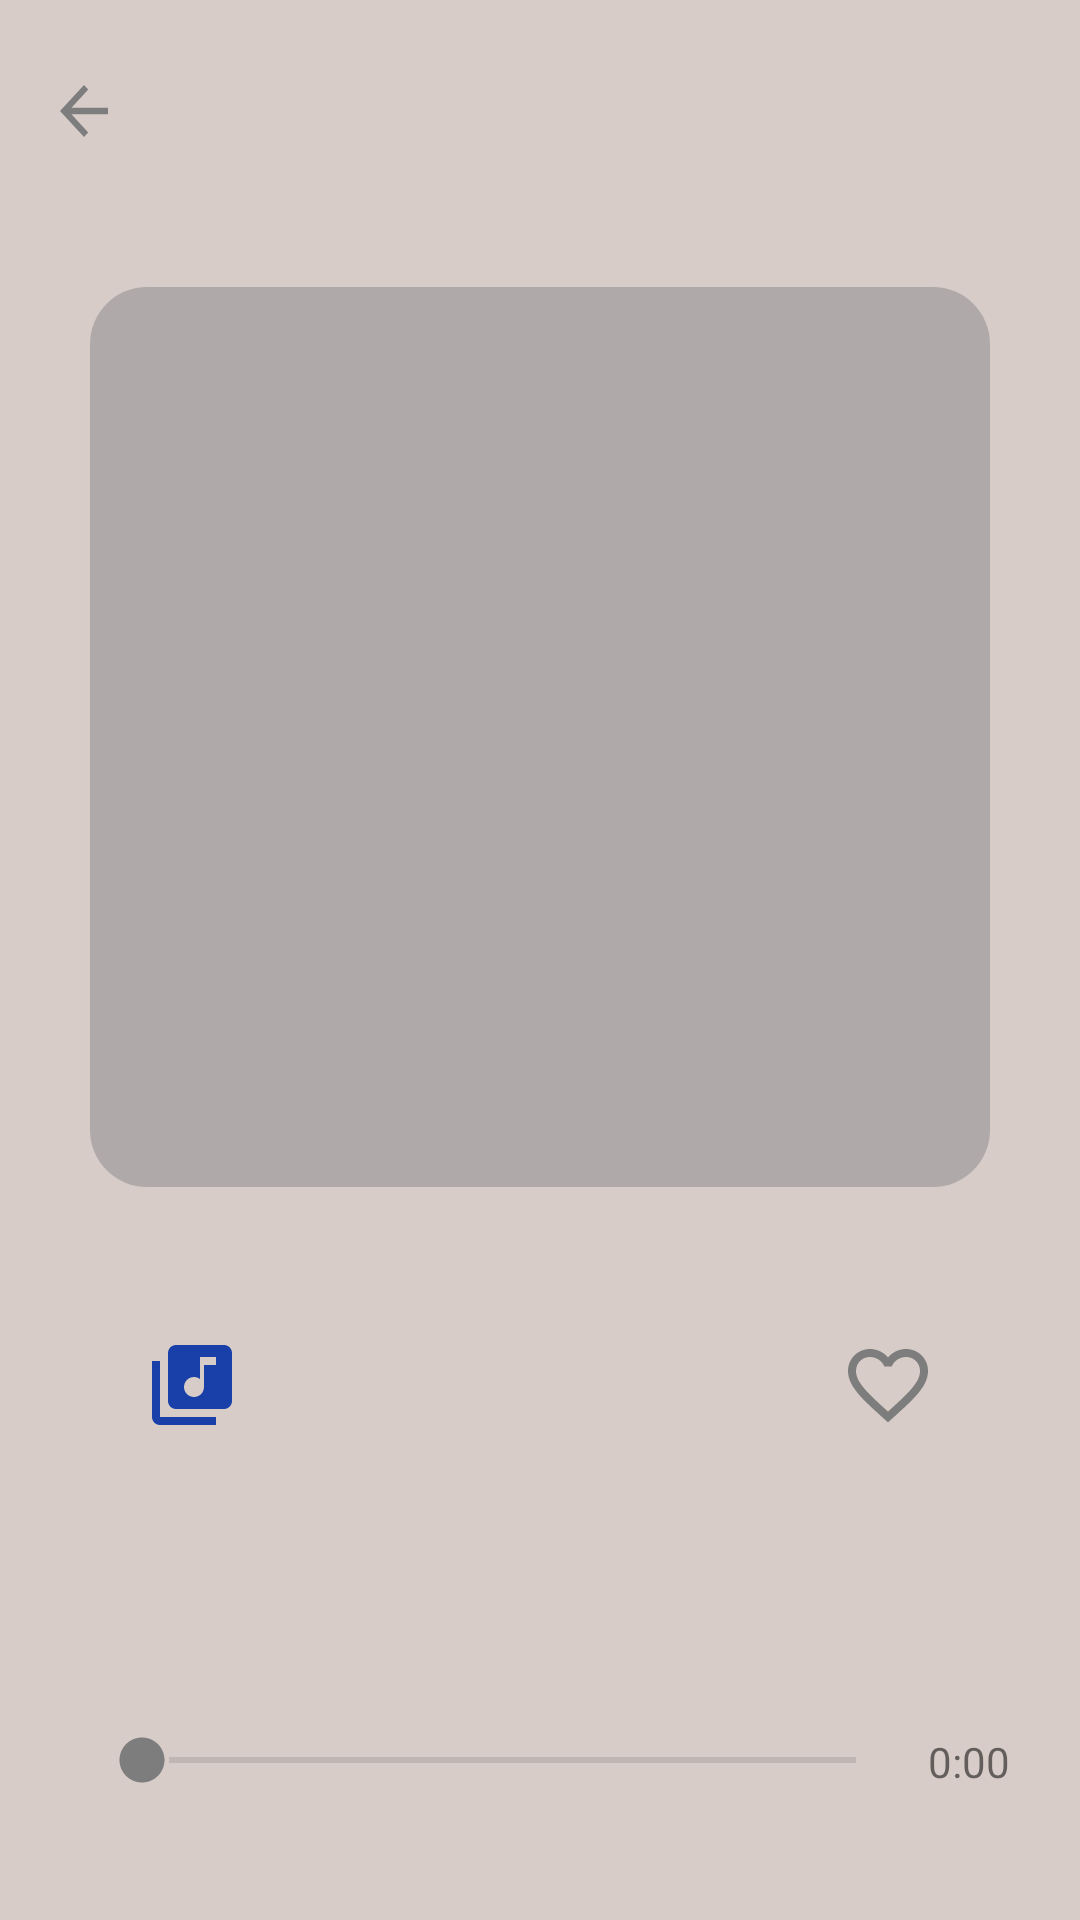

Reconstruct the res/layout file that produces this screen, plus the resources it refers to.
<!-- AndroidManifest.xml: application theme Theme.MusicApp -->
<!-- res/layout/fragment_player.xml -->
<?xml version="1.0" encoding="utf-8"?>
<androidx.constraintlayout.widget.ConstraintLayout xmlns:android="http://schemas.android.com/apk/res/android"
    xmlns:app="http://schemas.android.com/apk/res-auto"
    xmlns:tools="http://schemas.android.com/tools"
    android:layout_width="match_parent"
    android:layout_height="match_parent"
    android:background="@color/theme_background"
    android:orientation="vertical">

    <ImageButton
        android:id="@+id/player_fragment_btn_go_back"
        android:layout_width="26dp"
        android:layout_height="26dp"
        android:layout_marginStart="16dp"
        android:layout_marginTop="24dp"
        android:background="@drawable/icon_go_back"
        app:layout_constraintStart_toStartOf="parent"
        app:layout_constraintTop_toTopOf="parent" />

    <TextView
        android:id="@+id/player_fragment_tv_top_info"
        android:layout_width="wrap_content"
        android:layout_height="wrap_content"
        android:layout_gravity="center"
        android:layout_marginTop="26dp"
        android:textSize="16sp"
        android:textStyle="italic"
        app:layout_constraintEnd_toEndOf="parent"
        app:layout_constraintStart_toStartOf="parent"
        app:layout_constraintTop_toTopOf="parent"
        tools:text="@string/player_fragment_tv_top_info" />

    <ImageView
        android:id="@+id/player_fragment_iv_cover"
        android:layout_width="300dp"
        android:layout_height="300dp"
        android:layout_gravity="center"
        android:layout_marginTop="48dp"
        android:background="@drawable/image_cover_bg"
        app:layout_constraintEnd_toEndOf="parent"
        app:layout_constraintStart_toStartOf="parent"
        app:layout_constraintTop_toBottomOf="@id/player_fragment_tv_top_info"
        tools:src="@drawable/note_placeholder" />

    <ImageButton
        android:id="@+id/player_fragment_iv_icon_media"
        android:layout_width="32dp"
        android:layout_height="32dp"
        android:layout_marginStart="48dp"
        android:layout_marginTop="50dp"
        android:background="@drawable/icon_media_added"
        android:clickable="false"
        app:layout_constraintStart_toStartOf="parent"
        app:layout_constraintTop_toBottomOf="@id/player_fragment_iv_cover" />

    <ImageButton
        android:id="@+id/player_fragment_iv_icon_fav"
        android:layout_width="32dp"
        android:layout_height="32dp"
        android:layout_marginTop="50dp"
        android:layout_marginEnd="48dp"
        android:background="@drawable/icon_fav_empty"
        android:clickable="false"
        app:layout_constraintEnd_toEndOf="parent"
        app:layout_constraintTop_toBottomOf="@id/player_fragment_iv_cover" />

    <TextView
        android:id="@+id/player_fragment_tv_song_name"
        style="@style/PlayerFragmentText"
        android:layout_width="200dp"
        android:layout_height="wrap_content"
        android:textAllCaps="false"
        app:layout_constraintEnd_toStartOf="@+id/player_fragment_iv_icon_fav"
        app:layout_constraintStart_toEndOf="@+id/player_fragment_iv_icon_media"
        app:layout_constraintTop_toBottomOf="@id/player_fragment_iv_icon_media"
        tools:text="Billie Jean" />

    <TextView
        android:id="@+id/player_fragment_tv_artist_name"
        style="@style/PlayerFragmentText"
        android:layout_width="200dp"
        android:layout_height="wrap_content"
        android:layout_marginTop="6dp"
        android:textAllCaps="true"
        app:layout_constraintEnd_toStartOf="@+id/player_fragment_iv_icon_fav"
        app:layout_constraintHorizontal_bias="0.49"
        app:layout_constraintStart_toEndOf="@+id/player_fragment_iv_icon_media"
        app:layout_constraintTop_toBottomOf="@+id/player_fragment_tv_song_name"
        tools:text="Michael Jackson" />

    <TextView
        android:id="@+id/player_fragment_tv_current_time"
        android:layout_width="wrap_content"
        android:layout_height="wrap_content"
        android:layout_marginStart="32dp"
        android:layout_marginTop="40dp"
        android:layout_marginEnd="8dp"
        tools:text="@string/zero_time"
        app:layout_constraintEnd_toStartOf="@id/player_fragment_seekbar"
        app:layout_constraintStart_toStartOf="parent"
        app:layout_constraintTop_toBottomOf="@id/player_fragment_tv_artist_name" />

    <SeekBar
        android:id="@+id/player_fragment_seekbar"
        android:layout_width="270dp"
        android:layout_height="wrap_content"
        android:layout_gravity="center"
        android:layout_marginTop="40dp"
        android:clickable="false"
        android:progressBackgroundTint="@color/grey_dark"
        android:progressTint="@color/yellow"
        android:thumb="@drawable/icon_circle"
        app:layout_constraintEnd_toStartOf="@id/player_fragment_tv_duration"
        app:layout_constraintStart_toEndOf="@id/player_fragment_tv_current_time"
        app:layout_constraintTop_toBottomOf="@id/player_fragment_tv_artist_name" />

    <TextView
        android:id="@+id/player_fragment_tv_duration"
        android:layout_width="wrap_content"
        android:layout_height="wrap_content"
        android:layout_marginStart="8dp"
        android:layout_marginTop="40dp"
        android:layout_marginEnd="32dp"
        android:text="@string/zero_time"
        app:layout_constraintEnd_toEndOf="parent"
        app:layout_constraintStart_toEndOf="@id/player_fragment_seekbar"
        app:layout_constraintTop_toBottomOf="@id/player_fragment_tv_artist_name" />

    <ImageButton
        android:id="@+id/player_fragment_iv_icon_prev"
        android:layout_width="36dp"
        android:layout_height="36dp"
        android:layout_marginStart="100dp"
        android:layout_marginTop="45dp"
        android:background="@drawable/icon_prev_disabled"
        android:clickable="false"
        app:layout_constraintStart_toStartOf="parent"
        app:layout_constraintTop_toBottomOf="@id/player_fragment_seekbar" />

    <ImageButton
        android:id="@+id/player_fragment_ib_icon_play"
        android:layout_width="52dp"
        android:layout_height="52dp"
        android:layout_marginTop="40dp"
        android:background="@drawable/icon_play_disabled"
        app:layout_constraintEnd_toStartOf="@id/player_fragment_iv_icon_next"
        app:layout_constraintStart_toEndOf="@id/player_fragment_iv_icon_prev"
        app:layout_constraintTop_toBottomOf="@id/player_fragment_seekbar" />

    <ImageButton
        android:id="@+id/player_fragment_iv_icon_next"
        android:layout_width="36dp"
        android:layout_height="36dp"
        android:layout_marginTop="45dp"
        android:layout_marginEnd="100dp"
        android:background="@drawable/icon_next_disabled"
        android:clickable="false"
        app:layout_constraintEnd_toEndOf="parent"
        app:layout_constraintTop_toBottomOf="@id/player_fragment_seekbar" />

</androidx.constraintlayout.widget.ConstraintLayout>
<!-- resources referenced by this layout -->
<resources>
  <color name="grey_dark">#7D7D7D</color>
  <color name="theme_background">#D7CCC8</color>
  <color name="yellow">#C57703</color>
  <!-- drawable icon_circle (drawable) -->
  <vector android:height="18dp" android:tint="@color/grey_dark"
      android:viewportHeight="24" android:viewportWidth="24"
      android:width="18dp" xmlns:android="http://schemas.android.com/apk/res/android">
      <path android:fillColor="@android:color/white" android:pathData="M12,2C6.47,2 2,6.47 2,12s4.47,10 10,10 10,-4.47 10,-10S17.53,2 12,2z"/>
  </vector>
  <!-- drawable icon_go_back (drawable) -->
  <vector android:autoMirrored="true" android:height="26dp"
      android:tint="@color/grey_dark" android:viewportHeight="24"
      android:viewportWidth="26" android:width="26dp" xmlns:android="http://schemas.android.com/apk/res/android">
      <path android:fillColor="@android:color/black" android:pathData="M20,11H7.83l5.59,-5.59L12,4l-8,8 8,8 1.41,-1.41L7.83,13H20v-2z"/>
  </vector>
  <!-- drawable icon_next_disabled (drawable) -->
  <vector android:height="26dp" android:tint="@color/grey_light"
      android:viewportHeight="24" android:viewportWidth="24"
      android:width="26dp" xmlns:android="http://schemas.android.com/apk/res/android">
      <path android:fillColor="@android:color/white" android:pathData="M6,18l8.5,-6L6,6v12zM16,6v12h2V6h-2z"/>
  </vector>
  <!-- drawable icon_play_disabled (drawable) -->
  <vector android:height="26dp" android:tint="@color/grey_light"
      android:viewportHeight="24" android:viewportWidth="24"
      android:width="26dp" xmlns:android="http://schemas.android.com/apk/res/android">
      <path android:fillColor="@android:color/white" android:pathData="M12,2C6.48,2 2,6.48 2,12s4.48,10 10,10s10,-4.48 10,-10S17.52,2 12,2zM9.5,16.5v-9l7,4.5L9.5,16.5z"/>
  </vector>
  <!-- drawable icon_prev_disabled (drawable) -->
  <vector android:height="26dp" android:tint="@color/grey_light"
      android:viewportHeight="24" android:viewportWidth="24"
      android:width="26dp" xmlns:android="http://schemas.android.com/apk/res/android">
      <path android:fillColor="@android:color/white" android:pathData="M6,6h2v12L6,18zM9.5,12l8.5,6L18,6z"/>
  </vector>
  <!-- drawable image_cover_bg (drawable) -->
  <?xml version="1.0" encoding="utf-8"?>
  
  <selector xmlns:android="http://schemas.android.com/apk/res/android">
  
      <item>
          <shape>
              <corners android:radius="19dp" />
              <solid android:color="@color/grey_light" />
          </shape>
      </item>
  
  </selector>
  <!-- drawable note_placeholder (drawable) -->
  <vector android:height="24dp" android:tint="@color/grey_dark"
      android:viewportHeight="24" android:viewportWidth="24"
      android:width="24dp" xmlns:android="http://schemas.android.com/apk/res/android">
      <path android:fillColor="@android:color/white" android:pathData="M12,3v10.55c-0.59,-0.34 -1.27,-0.55 -2,-0.55 -2.21,0 -4,1.79 -4,4s1.79,4 4,4 4,-1.79 4,-4V7h4V3h-6z"/>
  </vector>
  <string name="player_fragment_tv_top_info">Играет сейчас</string>
  <string name="zero_time">0:00</string>
  <style name="Theme.MusicApp" parent="Theme.MaterialComponents.DayNight.NoActionBar">
          
          <item name="colorPrimary">@color/purple_500</item>
          <item name="colorPrimaryVariant">@color/purple_700</item>
          <item name="colorOnPrimary">@color/white</item>
          
          <item name="colorSecondary">@color/teal_200</item>
          <item name="colorSecondaryVariant">@color/teal_700</item>
          <item name="colorOnSecondary">@color/black</item>
          
          <item name="android:statusBarColor">?attr/colorPrimaryVariant</item>
          
      </style>
  <color name="blue">#1840A8</color>
  <color name="grey_light">#AB9C9A9A</color>
  <color name="black">#FF000000</color>
  <color name="purple_500">#FF6200EE</color>
  <color name="purple_700">#FF3700B3</color>
  <color name="white">#FFFFFFFF</color>
  <color name="teal_200">#FF03DAC5</color>
  <color name="teal_700">#FF018786</color>
</resources>
